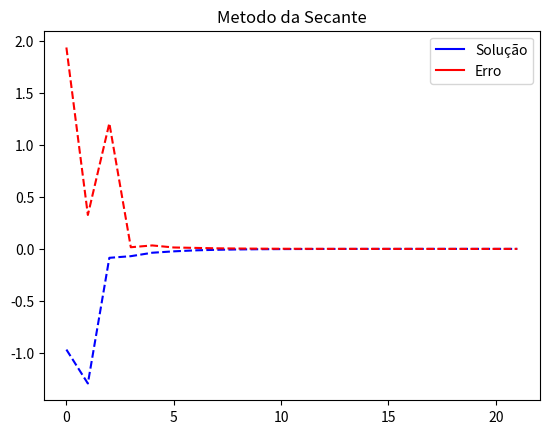

Here is the Python script that generated this plot:
# -*- coding: utf-8 -*- 
"""
Created on Mon Sep 17 16:00:20 2018

[redacted]
"""
import matplotlib.lines as mlines
import matplotlib.pyplot as plt
import numpy as np
import math as m

### Funcao pra achar a raiz ###

def F(x):
    return m.exp(2.0*x) - 2.0 * m.exp(x) + 1

### Derivada da funcao

def dF(x):
    return 2 * (m.exp(x) - 1) * m.exp(x)

  
def insert_dash(string, index):
    return string[:index] + '|' + string[index:]
   

### Intervalo e chute inicial ###
    
a = np.dtype('f8')
b = np.dtype('f8')
xi_s = np.dtype('f8')
xi_n = np.dtype('f8')
E = np.dtype('f8')
    
a = -1.0
b = 1.0
xi_s = 0 #chute inicial (secante)
xi_n = 1 #chute inicial (Newton)

ordem = 5
E = 10**-ordem


### Metodos

def bissecao(_a, _b, Er):

    _x = np.dtype('f8')
    e = _b - _a
    mx = e / 2.0
    _x = mx + _a
    iteracoes = 0

    #checa se a raiz esta nos intervalos
    if(F(_a) == 0.0):
        return _a
    if(F(_b) == 0.0):
        return _b

    while(e > Er):

        #acha meio
        e = _b - _a
        mx = e / 2.0
        _x = mx + _a

        #determina valores
        fa = F(_a)
        fx = F(_x)
        
        #se a raiz estiver entre um dos intervalos formados, ajusta intervalo (_a, _b)
        if((fa >= 0 and fx < 0) or (fa < 0 and fx >= 0)):
            #intervalo a-x
            _b = _x
        else:
            #intervalo x-b
            _a = _x
            
        iteracoes += 1
        
        if(iteracoes > 10000):
            print("saiu no break da bissessao")
            break

    #atingiu condicao de parada
    return [_x, iteracoes]
    
    
def secante(x0, x1):
    iteracoes = 0
    x2 = np.dtype('f8')
    x2 = 0.0
    lista_iteracoes = []
    
    while(iteracoes < 10000):
        f0 = F(x0)
        f1 = F(x1)
        x2 = x2 - ((f1 * (x1 - x0)) / (f1 - f0))
        
        lista_iteracoes.append([iteracoes, x2, abs(x2 - x1)])
        
        if(abs(x2 - x1) < E):
            break
        
        x0 = x1
        x1 = x2
        iteracoes += 1
        
    return [x2, iteracoes, lista_iteracoes]
    
    
def newton(xi):
    iteracoes = 0
    lista_iteracoes = []
    x0 = xi
    
    while(iteracoes < 10000):
        x1 = x0 - (F(x0) / dF(x0))
        
        lista_iteracoes.append([iteracoes, x1, abs(x1 - x0)])
        
        if(abs(x1 - x0) < E):
            break
        
        x0 = x1
        iteracoes += 1
        
    return [x1, iteracoes, lista_iteracoes]
    
    
### Executa metodo da secante com primeiro chute
    
lista0 = []
lista1 = []
lista2 = []

#obtem primeiro chute
xi_b = bissecao(a, b, 0.1)

resultado_secante = secante(xi_s, xi_b[0])

raiz_funcao_sec = resultado_secante[0]
num_passos_sec = resultado_secante[1]
lista_iteracoes_sec = resultado_secante[2]

string_sec = repr(raiz_funcao_sec)

print("\nFuncao com chute inicial "+repr(xi_s)+" e metodo da Secante:\n")
print("Raiz:"+insert_dash(string_sec, ordem + string_sec.find('.') + 1)+"")
print("F(x):"+repr(F(raiz_funcao_sec)))
print("Precisao:"+str(E)+"")

print("Iteracoes")
print("#".ljust(5) + "|" + "valor de x".ljust(25) + "|" + "erro".ljust(25) )
for item in lista_iteracoes_sec:
    lista0.append(item[0])
    lista1.append(item[1])
    lista2.append(item[2])
    print(repr(item[0]).ljust(5) + "|" + repr(item[1]).ljust(25) + "|" + repr(item[2]).ljust(25) )
    
print("Num de Iteracoes:"+str(num_passos_sec)+"")

#plota grafico
plt.plot(
    lista0, lista1, 'b--', 
    lista0, lista2, 'r--'
)

#legendas do grafico
se_line = mlines.Line2D([], [], color='blue', marker='', markersize=0, label=u'Solução')
ee_line = mlines.Line2D([], [], color='red', marker='', markersize=0, label=u'Erro')

plt.legend(handles=[se_line, ee_line])
plt.title("Metodo da Secante")
plt.show()

### Executa metodo de Newton com o segundo chute

lista0 = []
lista1 = []
lista2 = []

resultado_newton = newton(xi_n)

raiz_funcao_new = resultado_newton[0]
num_passos_new = resultado_newton[1]
lista_iteracoes_new = resultado_newton[2]

string_new = repr(raiz_funcao_new)

print("\nFuncao com chute inicial "+repr(xi_n)+" e metodo de Newton:\n")
print("Raiz:"+insert_dash(string_new, ordem + string_new.find('.') + 1)+"")
print("F(x):"+repr(F(raiz_funcao_new)))
print("Precisao:"+str(E)+"")

print("Iteracoes")
print("#".ljust(5) + "|" + "valor de x".ljust(25) + "|" + "erro".ljust(25) )
for item in lista_iteracoes_new:
    lista0.append(item[0])
    lista1.append(item[1])
    lista2.append(item[2])
    print(repr(item[0]).ljust(5) + "|" + repr(item[1]).ljust(25) + "|" + repr(item[2]).ljust(25) )
    
print("Num de Iteracoes:"+str(num_passos_new)+"")

#plota grafico
'''
plt.plot(
    lista0, lista1, 'b--', 
    lista0, lista2, 'r--'
)

#legendas do grafico
se_line = mlines.Line2D([], [], color='blue', marker='', markersize=0, label=u'Solução')
ee_line = mlines.Line2D([], [], color='red', marker='', markersize=0, label=u'Erro')

plt.legend(handles=[se_line, ee_line])
plt.title("Metodo de Newton")
plt.show()
'''